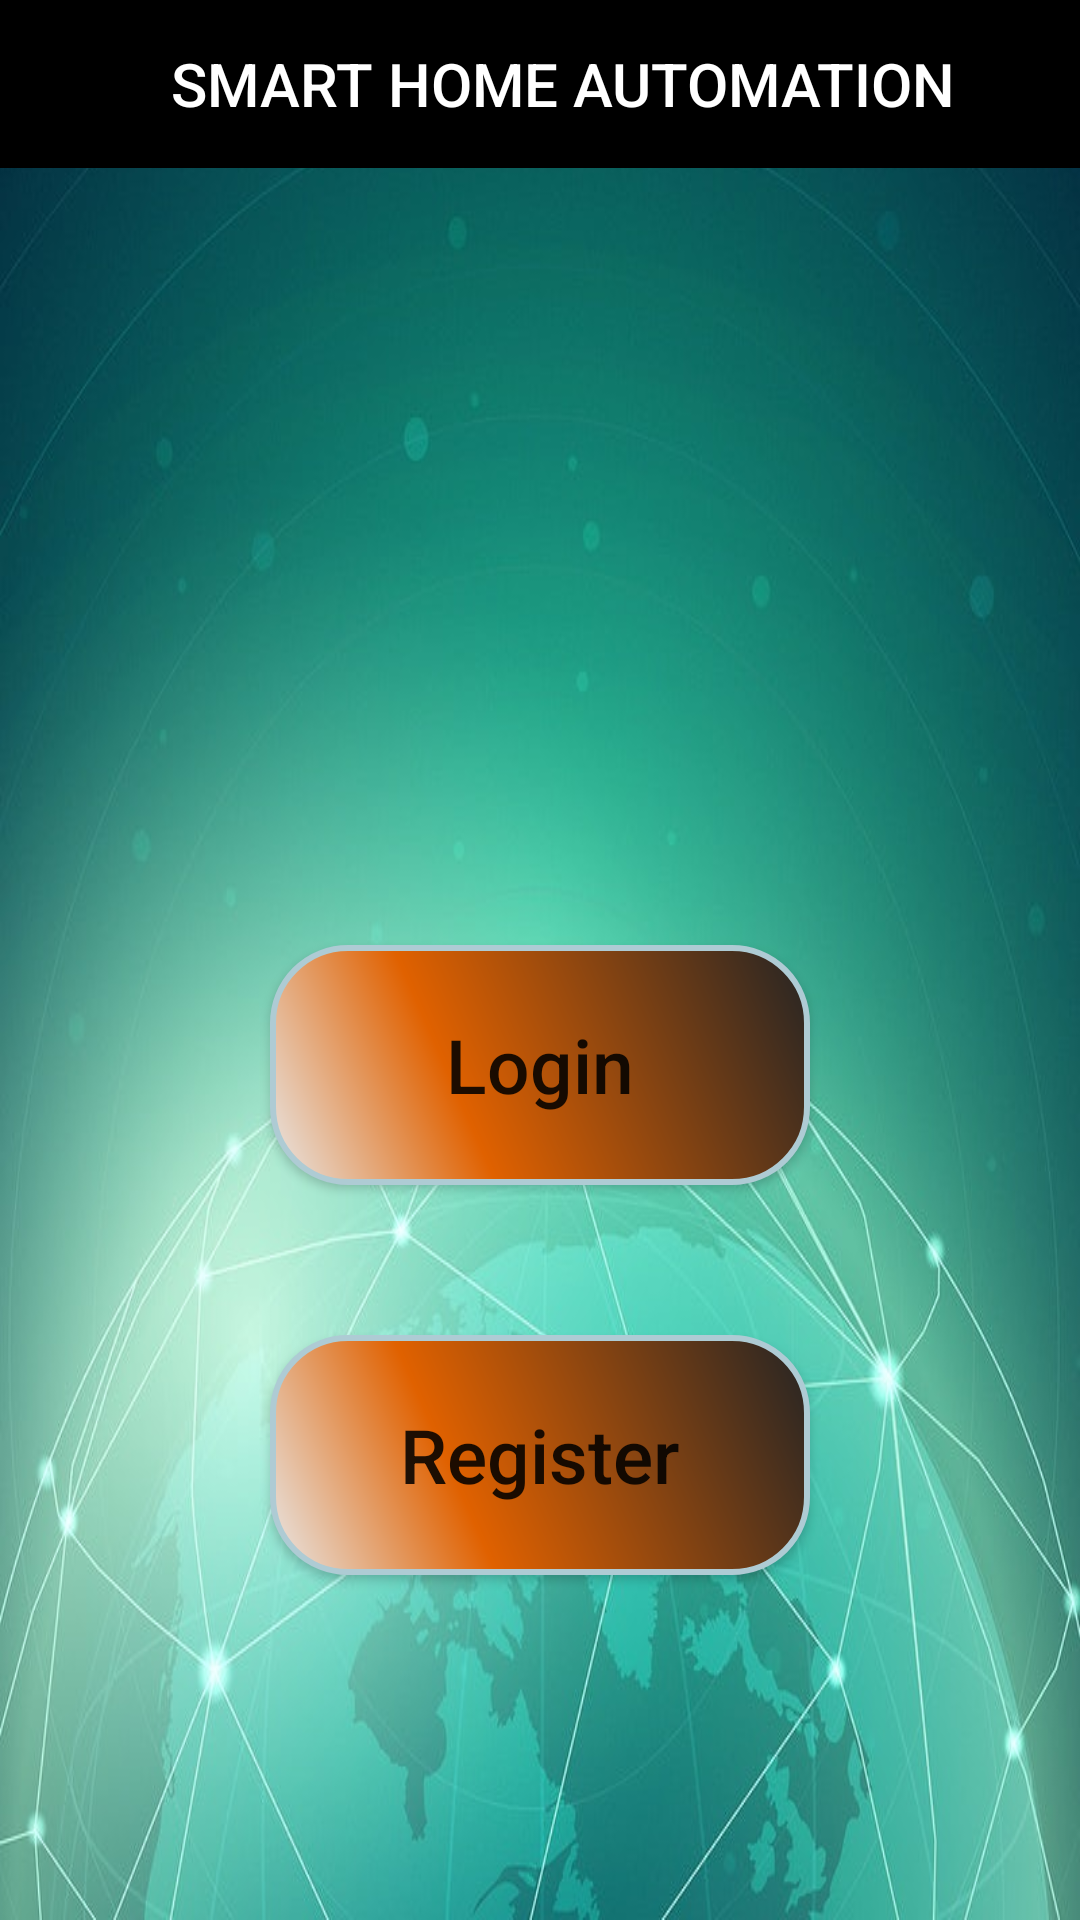

Write the Android layout XML for this screen, with the resource values it uses.
<!-- AndroidManifest.xml: application theme AppTheme -->
<!-- res/layout/activity_main.xml -->
<?xml version="1.0" encoding="utf-8"?>
<androidx.constraintlayout.widget.ConstraintLayout xmlns:android="http://schemas.android.com/apk/res/android"
    xmlns:app="http://schemas.android.com/apk/res-auto"
    xmlns:tools="http://schemas.android.com/tools"
    android:layout_width="match_parent"
    android:layout_height="match_parent"
    tools:context=".MainActivity"
    android:background="@drawable/wall">

    <com.google.android.material.appbar.AppBarLayout
        android:layout_width="match_parent"
        android:layout_height="wrap_content"
        app:layout_constraintEnd_toEndOf="parent"
        app:layout_constraintStart_toStartOf="parent"
        app:layout_constraintTop_toTopOf="parent"
        android:background="@color/black"
        android:gravity="center"
        >

        <androidx.appcompat.widget.Toolbar
            android:id="@+id/main_toolbar"
            android:layout_width="wrap_content"
            android:layout_height="?attr/actionBarSize"
            app:titleTextColor="@color/white"
            app:title="SMART HOME AUTOMATION"
            android:textSize="38sp"
            android:foregroundGravity="center"
            />










    </com.google.android.material.appbar.AppBarLayout>


    <ImageView
        android:id="@+id/ivLogo"
        android:layout_width="wrap_content"
        android:layout_height="wrap_content"
        android:layout_marginBottom="50dp"
        app:layout_constraintBottom_toBottomOf="parent"
        app:layout_constraintLeft_toLeftOf="parent"
        app:layout_constraintRight_toRightOf="parent"
        app:layout_constraintTop_toTopOf="parent"
        tools:layout_constraintBottom_toBottomOf="parent"
        tools:srcCompat="@tools:sample/avatars" />

    <Button
        android:id="@+id/btnLogin"
        android:layout_width="wrap_content"
        android:layout_height="wrap_content"
        android:layout_marginTop="20dp"
        android:background="@drawable/button_background"
        android:text="Login"
        android:textAllCaps="false"
        android:textSize="25sp"
        app:layout_constraintLeft_toLeftOf="parent"
        app:layout_constraintRight_toRightOf="parent"
        app:layout_constraintTop_toBottomOf="@id/ivLogo" />

    <Button
        android:id="@+id/btnRegister"
        android:layout_width="wrap_content"
        android:layout_height="wrap_content"
        android:layout_marginTop="50dp"
        android:background="@drawable/button_background"
        android:text="Register"
        android:textAllCaps="false"
        android:textSize="25sp"
        app:layout_constraintLeft_toLeftOf="parent"
        app:layout_constraintRight_toRightOf="parent"
        app:layout_constraintTop_toBottomOf="@id/btnLogin" />

</androidx.constraintlayout.widget.ConstraintLayout>
<!-- resources referenced by this layout -->
<resources>
  <color name="black">#FF000000</color>
  <color name="white">#FFFFFFFF</color>
  <!-- drawable button_background (drawable) -->
  <?xml version="1.0" encoding="utf-8"?>
  <shape xmlns:android="http://schemas.android.com/apk/res/android">
      <corners
          android:radius="25dp"
          />
      <gradient
          android:angle="45"
          android:centerX="35%"
          android:centerColor="#E06100"
          android:startColor="#E8E8E8"
          android:endColor="#242424"
          android:type="linear"
          />
      <padding
          android:left="0dp"
          android:top="0dp"
          android:right="0dp"
          android:bottom="0dp"
          />
      <size
          android:width="180dp"
          android:height="80dp"
          />
      <stroke
          android:width="2dp"
          android:color="#AECBD4"
          />
  </shape>
  <!-- drawable wall: jpg bitmap (drawable, 61092 bytes) -->
  <style name="AppTheme" parent="Theme.AppCompat.Light.NoActionBar">
          
          <item name="colorPrimary">@color/lightBlue</item>
          <item name="colorPrimaryVariant">@color/purple_700</item>
          <item name="colorOnPrimary">@color/white</item>
          
          <item name="colorSecondary">@color/teal_200</item>
          <item name="colorSecondaryVariant">@color/teal_700</item>
          <item name="colorOnSecondary">@color/black</item>
          
          <item name="android:statusBarColor" tools:targetApi="l">?attr/colorPrimaryVariant</item>
          
      </style>
  <color name="lightBlue">#90BDED</color>
  <color name="purple_700">#FF3700B3</color>
  <color name="teal_200">#FF03DAC5</color>
  <color name="teal_700">#FF018786</color>
</resources>
